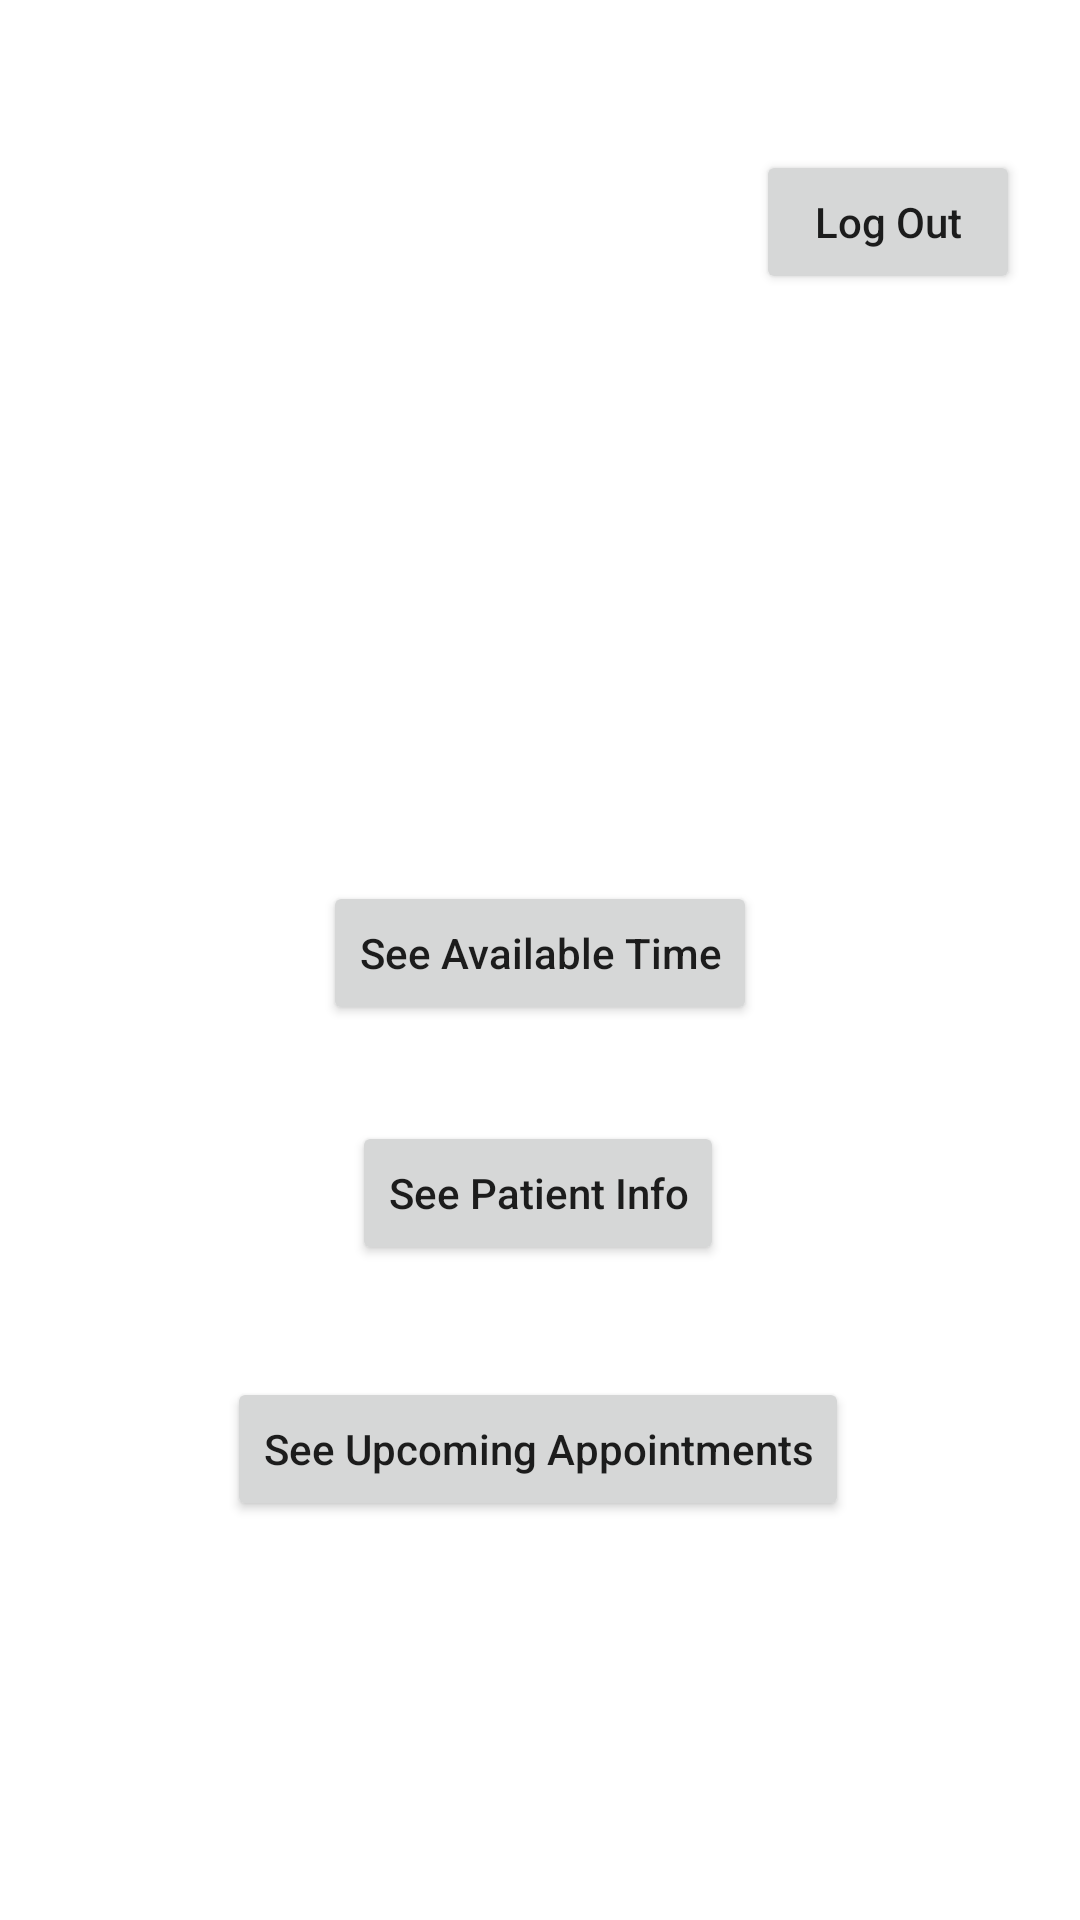

Produce the Android XML layout that renders to this screen, including the resource entries it uses.
<!-- AndroidManifest.xml: application theme Theme.B07Project -->
<!-- res/layout/activity_doctor.xml -->
<?xml version="1.0" encoding="utf-8"?>
<androidx.constraintlayout.widget.ConstraintLayout xmlns:android="http://schemas.android.com/apk/res/android"
    xmlns:app="http://schemas.android.com/apk/res-auto"
    xmlns:tools="http://schemas.android.com/tools"
    android:layout_width="match_parent"
    android:layout_height="match_parent"
    tools:context=".user_information.DoctorActivity">

    <Button
        android:id="@+id/button2"
        android:textAllCaps="false"
        android:layout_width="wrap_content"
        android:layout_height="wrap_content"
        android:layout_marginTop="208dp"
        android:onClick="navigateToDoctorViewAvailabilityActivity"
        android:text="See Available Time"

        app:layout_constraintEnd_toEndOf="parent"
        app:layout_constraintStart_toStartOf="parent"
        app:layout_constraintTop_toBottomOf="@id/doctor_welcome" />

    <TextView
        android:id="@+id/doctor_welcome"
        android:textColor="@color/white"
        android:textStyle="bold"
        android:layout_width="wrap_content"
        android:layout_height="wrap_content"
        android:layout_marginStart="44dp"
        android:layout_marginTop="64dp"
        android:text="Welcome"
        android:textSize="16sp"
        app:layout_constraintStart_toStartOf="parent"
        app:layout_constraintTop_toTopOf="parent" />

    <Button
        android:id="@+id/doctorSignOut"
        android:textAllCaps="false"
        android:layout_width="wrap_content"
        android:layout_height="wrap_content"
        android:layout_marginTop="50dp"
        android:text="Log Out"
        app:layout_constraintBottom_toBottomOf="parent"
        app:layout_constraintEnd_toEndOf="parent"
        app:layout_constraintHorizontal_bias="0.876"
        app:layout_constraintStart_toEndOf="@+id/doctor_welcome"
        app:layout_constraintTop_toTopOf="parent"
        app:layout_constraintVertical_bias="0.0" />

    <Button
        android:id="@+id/button3"
        android:textAllCaps="false"
        android:layout_width="wrap_content"
        android:layout_height="wrap_content"
        android:layout_marginTop="32dp"
        android:onClick="navigateToDoctorViewPatientsActivity"
        android:text="See Patient Info"
        app:layout_constraintEnd_toEndOf="parent"
        app:layout_constraintHorizontal_bias="0.497"
        app:layout_constraintStart_toStartOf="parent"
        app:layout_constraintTop_toBottomOf="@+id/button2" />

    <Button
        android:id="@+id/button6"
        android:textAllCaps="false"
        android:layout_width="wrap_content"
        android:layout_height="wrap_content"
        android:layout_marginTop="8dp"
        android:onClick="navigateToDoctorViewAppointmentsActivity"
        android:text="See Upcoming Appointments"
        app:layout_constraintBottom_toBottomOf="parent"
        app:layout_constraintEnd_toEndOf="parent"
        app:layout_constraintHorizontal_bias="0.496"
        app:layout_constraintStart_toStartOf="parent"
        app:layout_constraintTop_toBottomOf="@+id/button3"
        app:layout_constraintVertical_bias="0.181" />

</androidx.constraintlayout.widget.ConstraintLayout>
<!-- resources referenced by this layout -->
<resources>
  <color name="white">#FFFFFFFF</color>
  <style name="Theme.B07Project" parent="Theme.MaterialComponents.DayNight.DarkActionBar">
          
          <item name="colorPrimary">@color/purple_500</item>
          <item name="colorPrimaryVariant">@color/purple_700</item>
          <item name="colorOnPrimary">@color/white</item>
          
          <item name="colorSecondary">@color/teal_200</item>
          <item name="colorSecondaryVariant">@color/teal_700</item>
          <item name="colorOnSecondary">@color/black</item>
          
          <item name="android:statusBarColor" tools:targetApi="l">?attr/colorPrimaryVariant</item>
          
      </style>
  <color name="purple_500">#305583</color>
  <color name="purple_700">#2E5DA3</color>
  <color name="teal_200">#218178</color>
  <color name="teal_700">#0E4553</color>
  <color name="black">#F5000000</color>
</resources>
